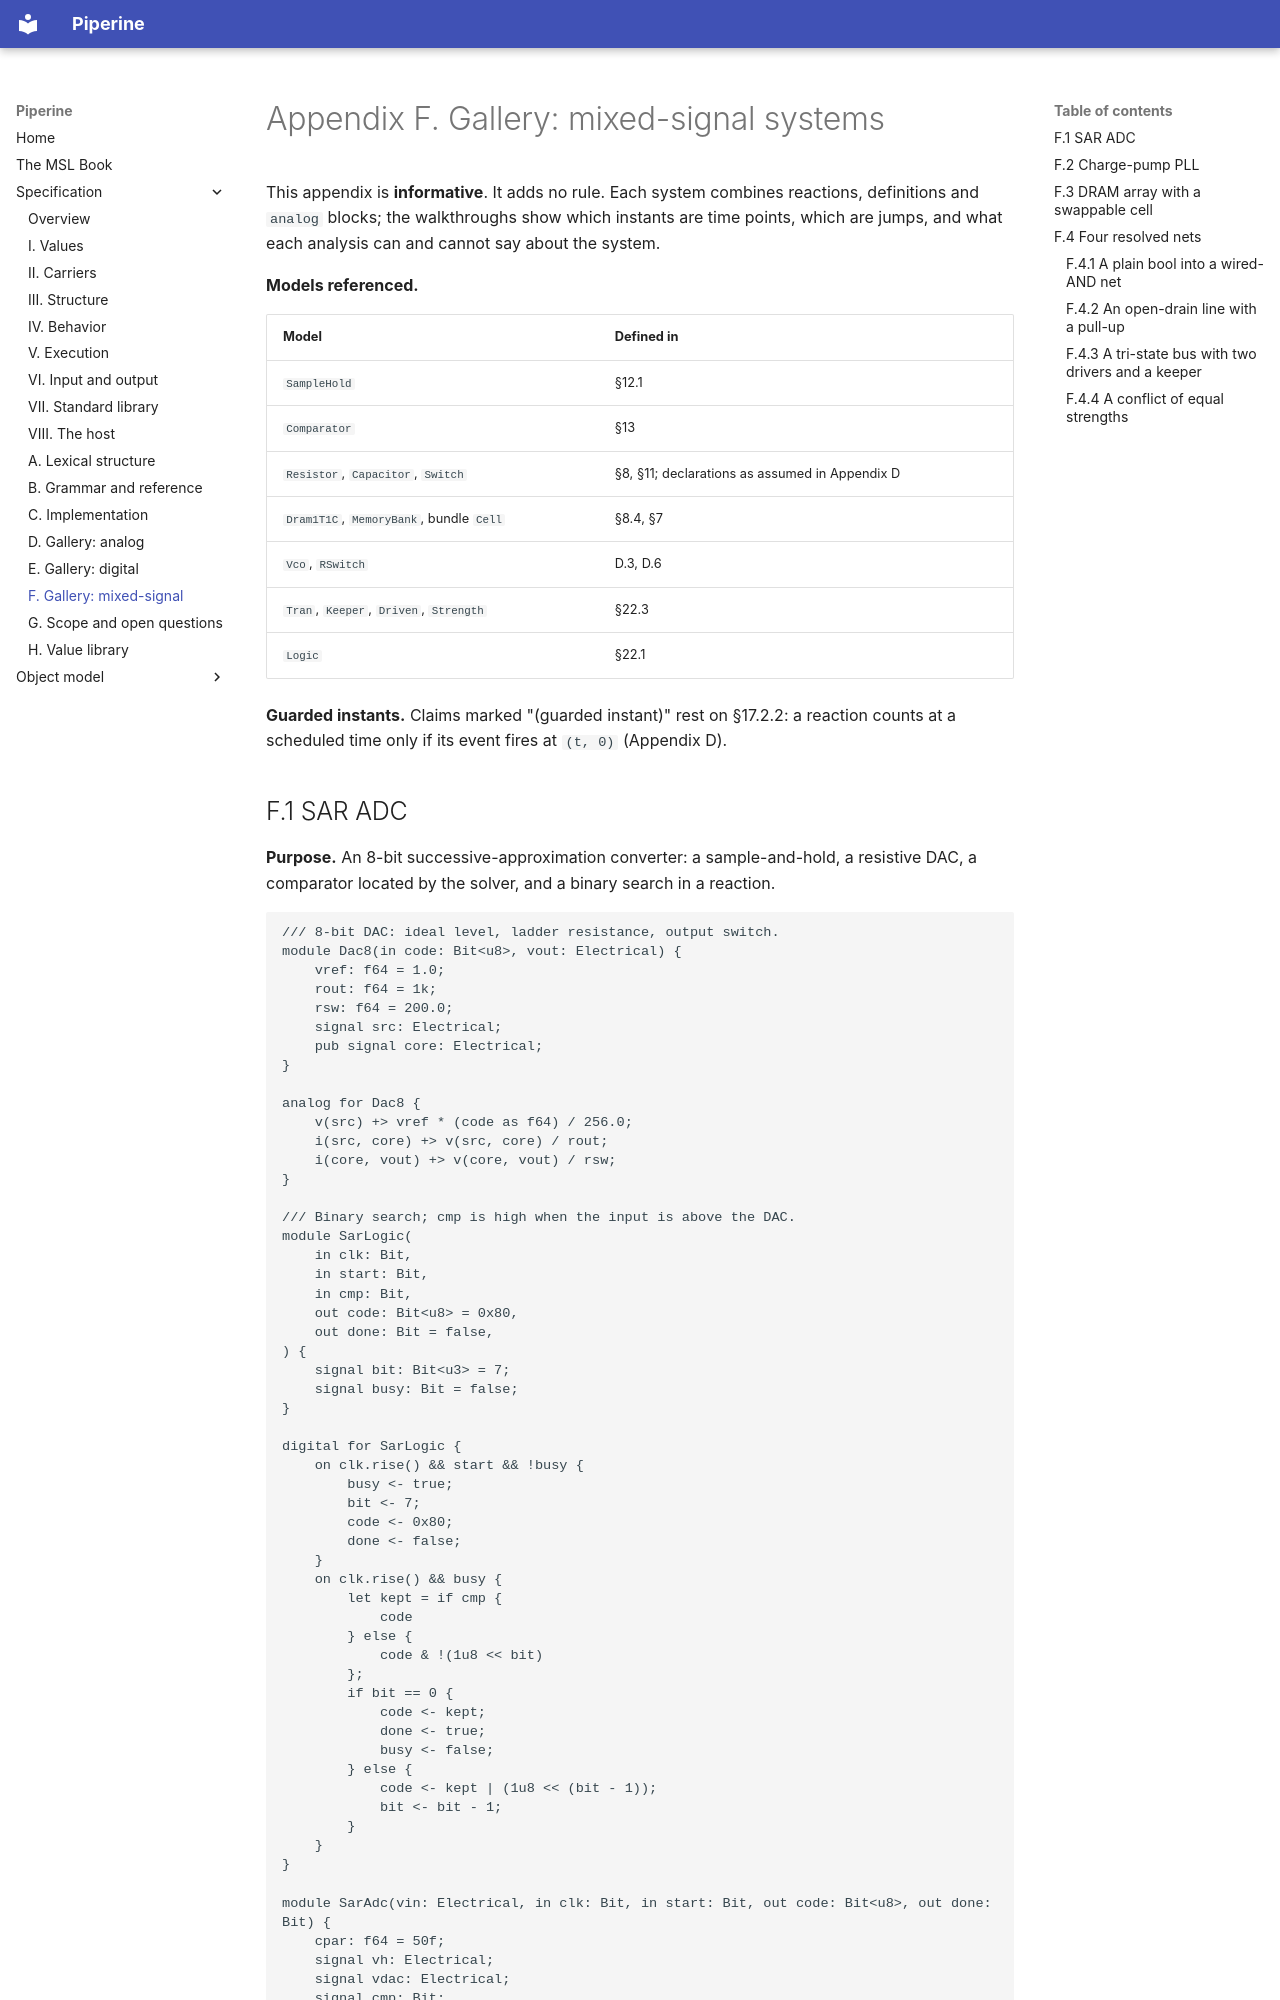

repository: vkeslarek/piperine · page: spec/appendix_f_gallery_mixed/index.html · generator: mkdocs

# Appendix F. Gallery: mixed-signal systems

This appendix is **informative**. It adds no rule. Each system combines reactions, definitions
and `analog` blocks; the walkthroughs show which instants are time points, which are jumps, and
what each analysis can and cannot say about the system.

**Models referenced.**

| Model | Defined in |
| --- | --- |
| `SampleHold` | §12.1 |
| `Comparator` | §13 |
| `Resistor`, `Capacitor`, `Switch` | §8, §11; declarations as assumed in Appendix D |
| `Dram1T1C`, `MemoryBank`, bundle `Cell` | §8.4, §7 |
| `Vco`, `RSwitch` | D.3, D.6 |
| `Tran`, `Keeper`, `Driven`, `Strength` | §22.3 |
| `Logic` | §22.1 |

**Guarded instants.** Claims marked "(guarded instant)" rest on §17.2.2: a reaction counts at a
scheduled time only if its event fires at `(t, 0)` (Appendix D).
